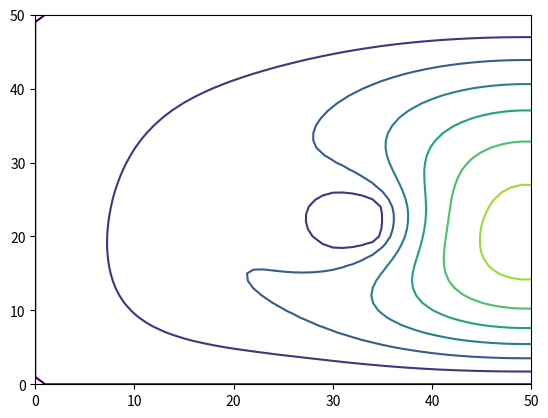

Python code for this plot:
import numpy as np
import matplotlib.pyplot as mplt

#grid information
Lx = 10; Ly = 10
Nx = 51; Ny = 51; Nt = 500
dx = Lx/(Nx - 1); dy = Ly/(Ny - 1)
rho = 1; cp = 1
c = 1; C = 0.05; dt = C*dx/c

#initialize mats to correct sizes
Tc = [ [0.0] * Ny for _ in range(Nx) ]
Tn = [ [0.0] * Ny for _ in range(Nx) ]
k = [ [1.0] * Ny for _ in range(Nx) ]

#place initial source
for i in range(20, 25):
    for j in range( 30, 35):
        k[i][j] = 0.0001 #square hole - thermal conductivity is very low

#Source Term / Location of Source
Sx = round(7.0*Nx/Lx); Sy = round(3.0*Ny/Ly)

t = 0; 
for n in range( 0, Nt ):
    
    Tc = Tn #copy old temps for new time step
    
    for i in range( 1, Nx - 1 ):
        for j in range( 1, Ny - 1 ):
            #five point stencil with forcing function that includes the source
            Tn[j][i] = Tc[j][i] + dt * (k[j][i]/rho/cp) * ((Tc[j][i+1] + Tc[j+1][i] - 4.0*Tc[j][i] + Tc[j][i-1] + Tc[j-1][i])/dx/dx)
    
    t = t + dt #inc time

    if(t < 1):
        #the source turns off at t == 1
        Tn[Sy][Sx] = Tn[Sy][Sx] + dt*100/rho/cp; 

    #mixed boundary conditions
    for i in range(Nx): 
        Tn[0][i] = 0.0
        Tn[Ny - 1][i] = 0.0
        Tn[i][0] = 0
        Tn[i][Ny - 1] = Tn[i][Ny - 2]; 


mplt.contour(Tn)
mplt.show()